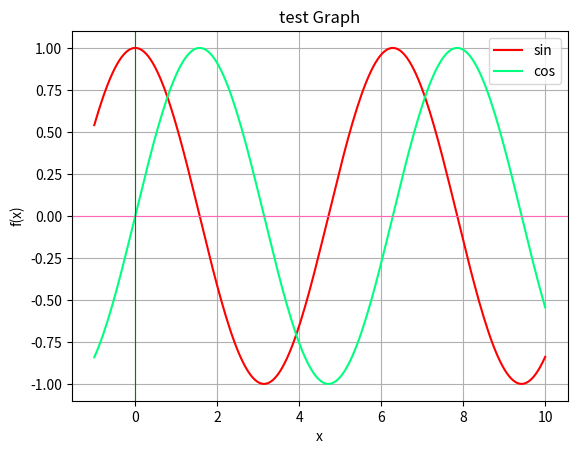

Python code for this plot:
import numpy as np
import matplotlib.pyplot as plt

x = np.linspace(-1, 10, 200)

y1 = np.cos(x)
y2 = np.sin(x)

plt.plot(x, y1, label="sin", color='red')
plt.plot(x, y2, label="cos", color='springgreen')

plt.axhline(0, color='hotpink', linewidth=0.8)
plt.axvline(0, color='green', linewidth=0.8)

plt.title("test Graph")
plt.xlabel("x")
plt.ylabel("f(x)")
plt.legend()
plt.grid(True)

plt.show()